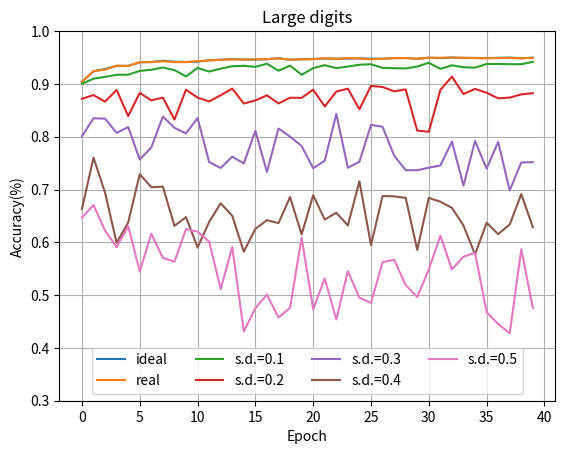

This chart was generated by the following Python code:
import matplotlib.pyplot as plt

# Draw UCI training accuracy graph

ideal = [0.9042, 0.9238, 0.9283, 0.9342, 0.9341, 0.941, 0.9415, 0.9439, 0.9421, 0.9416, 0.9422, 0.9447, 0.9458, 0.9469, 0.9462, 0.9461, 0.9467, 0.9486, 0.9458, 0.9468, 0.9472, 0.948, 0.9477, 0.948, 0.9484, 0.9479, 0.9477, 0.9489, 0.949, 0.9477, 0.9497, 0.9489, 0.9499, 0.9493, 0.9492, 0.949, 0.9494, 0.9498, 0.9487, 0.9497] 

real = [0.9039, 0.9242, 0.9272, 0.9346, 0.934, 0.9412, 0.9412, 0.943, 0.9412, 0.9413, 0.9431, 0.9443, 0.9459, 0.9463, 0.9461, 0.9467, 0.9468, 0.9484, 0.946, 0.9466, 0.9469, 0.9487, 0.9474, 0.949, 0.9483, 0.9466, 0.9477, 0.9487, 0.949, 0.9477, 0.9495, 0.9496, 0.9499, 0.9495, 0.9489, 0.9486, 0.9489, 0.9493, 0.9485, 0.9493]

real_0_1 = [0.9003, 0.9099, 0.9134, 0.9173, 0.9176, 0.9246, 0.9269, 0.931, 0.9261, 0.9141, 0.9303, 0.9234, 0.929, 0.9334, 0.9344, 0.9323, 0.9383, 0.925, 0.9347, 0.9173, 0.9299, 0.9355, 0.93, 0.9329, 0.9363, 0.9373, 0.9304, 0.9298, 0.9293, 0.9329, 0.9401, 0.9285, 0.9352, 0.9316, 0.9308, 0.9377, 0.9379, 0.9373, 0.9374, 0.9417]
real_0_2 = [0.8718, 0.8789, 0.8664, 0.8887, 0.8391, 0.8831, 0.8689, 0.874, 0.8325, 0.889, 0.8741, 0.8669, 0.8785, 0.8912, 0.8628, 0.8687, 0.8784, 0.863, 0.8739, 0.8736, 0.889, 0.8573, 0.8856, 0.891, 0.852, 0.8962, 0.8942, 0.886, 0.8896, 0.8116, 0.8094, 0.8886, 0.9139, 0.8808, 0.8905, 0.8833, 0.8727, 0.8741, 0.8802, 0.8825]
 
real_0_3 = [0.8009, 0.835, 0.8342, 0.8072, 0.8183, 0.7567, 0.7797, 0.8382, 0.817, 0.8062, 0.8354, 0.7522, 0.7408, 0.7623, 0.7494, 0.8112, 0.7332, 0.8156, 0.8002, 0.7825, 0.7403, 0.7546, 0.8432, 0.7411, 0.7528, 0.8224, 0.8188, 0.7643, 0.7367, 0.7366, 0.7413, 0.7455, 0.7906, 0.7075, 0.792, 0.7395, 0.7901, 0.6982, 0.7513, 0.7517] 
real_0_4 = [0.6632, 0.7604, 0.694, 0.5988, 0.6377, 0.7291, 0.7044, 0.7054, 0.6312, 0.6479, 0.5902, 0.6384, 0.674, 0.6502, 0.5822, 0.6253, 0.642, 0.6364, 0.6858, 0.615, 0.6891, 0.6431, 0.656, 0.632, 0.7156, 0.5947, 0.6878, 0.687, 0.6843, 0.5857, 0.6842, 0.6768, 0.6653, 0.6318, 0.577, 0.6371, 0.6155, 0.6339, 0.6913, 0.6286]
real_0_5 = [0.6472, 0.6704, 0.6222, 0.5908, 0.6305, 0.5448, 0.6161, 0.5706, 0.5633, 0.6252, 0.6202, 0.6014, 0.5115, 0.5912, 0.4312, 0.4752, 0.5011, 0.4577, 0.476, 0.6085, 0.4734, 0.5317, 0.4538, 0.5454, 0.4952, 0.4853, 0.5623, 0.5672, 0.5191, 0.4964, 0.5487, 0.6125, 0.5486, 0.5727, 0.5803, 0.4677, 0.4454, 0.4278, 0.587, 0.4758]

# line 1 points
x = range(0,40)

#plt.yscale('log')
plt.ylim(.3, 1.0)
plt.grid(True)
# plotting the line 1 points 
plt.plot(x, ideal, label = "ideal")
 
plt.plot(x, real, label = "real")
plt.plot(x, real_0_1, label = "s.d.=0.1")
plt.plot(x, real_0_2, label = "s.d.=0.2")
plt.plot(x, real_0_3, label = "s.d.=0.3")
plt.plot(x, real_0_4, label = "s.d.=0.4")
plt.plot(x, real_0_5, label = "s.d.=0.5")
#plt.plot(x_ideal, y_real, label = "real")
#plt.semilogy(x_ideal, y_ideal, label="ideal")
#plt.semilogy(x_ideal, y_real, label = "real(6bit)")

# naming the x axis
plt.xlabel('Epoch')
# naming the y axis
plt.ylabel('Accuracy(%)')
# giving a title to my graph
plt.title('Large digits')

# show a legend on the plot
plt.legend(loc='lower center', ncol=4)

#plt.legend(loc=2, bbox_to_anchor=(1.05, 1))

# function to show the plot
plt.show()


